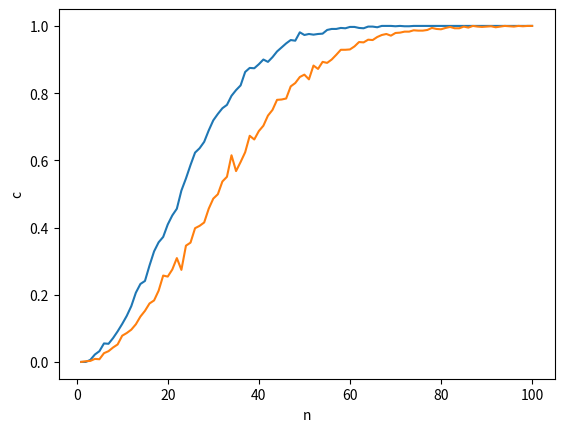

Write Python code to recreate this figure. (Note: this script raises an exception after producing the figure.)
# -*- coding: utf-8 -*-
"""
Created on Sun Mar 13 01:01:14 2022

[redacted]
"""
import random as r                    #importing modules
from collections import Counter
import matplotlib.pyplot as plt
def bday(n,d):                        #making a function
    N=[]                              #making a list N and adding no. of 
    c=[]                              #days in a year with the help of loop
    for i in range(1,n+1):            #c is a list containg favorable outcomes
        N.append(i)
        t=0
        for k in range(1000):         #running 1000 simulations
            days=[]      
            count=False
            for j in range(1,i+1):            
                days.append(r.randint(1,d))          
            da=Counter(days)          #randomly taking a day 
            for j in da.values():     #checking favourable condition
                if(j>1):
                    count=True
                    break
            if count:                 #counting no. of favourable cases
                t+=1
        c.append(t/1000)              #appending probability to the list
    plt.plot(N,c)                     #plotting of graph
    plt.xlabel("n")
    plt.ylabel("c")
    plt.show()
'''a'''
bday(100,365)                         #100 people in 365 days pf year
'''b'''
bday(100,669)                         #100 people in 669 days of year
'''c'''
N=[]                                  #making a list N and adding no. of 
c=[]
arr=[]                               #n is number of people
n=int(input("number of people:"))    #similar operations are performed
for i in range(1,n+1):               #but probability of days between 1 and 150
    if(i<151):                       #are twice  as compared to between 151 and 365
        arr.append(i)                #as arr conatains the prior double
        arr.append(i)
    else:
        arr.append(i)                #days in a year with the help of loop
for i in range(1,n+1):               #c is a list containg favorable outcomes
    N.append(i)
    t=0
    for k in range(1000):         #running 1000 simulations
        days=[]      
        count=False
        for j in range(1,i+1):            
            days.append(r.choice(arr))          
        da=Counter(days)          #randomly taking a day 
        for j in da.values():     #checking favourable condition
            if(j>1):
                count=True
                break
        if count:                 #counting no. of favourable cases
            t+=1
    c.append(t/1000)              #appending probability to the list
plt.plot(N,c)                     #plotting of graph
plt.xlabel("n")
plt.ylabel("c")
plt.show()

